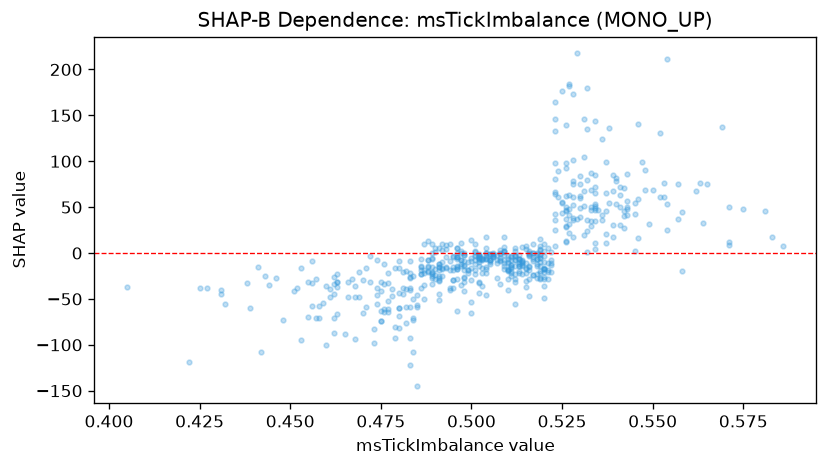

The table this chart was drawn from, first rows:
feature_value, shap_value
0.491, -15.03
0.503, -35.86
0.463, -66.22
0.504, -17.06
0.532, 0.889
0.509, 17.09
0.534, 10.9
0.509, 2.15
0.534, 4.242
0.52, -3.49
0.528, 35.74
0.514, -9.008
0.558, -19.45
0.493, 8.737
0.549, 31.99
0.484, -25.11
0.471, -16.62
0.526, 12.54
0.526, 12.74
0.526, 27.84
0.581, 45.52
0.502, -2.748
0.496, -4.066
0.503, -4.907
0.479, -16.67
0.474, -7.967
0.571, 8.888
0.463, -37.39
0.537, 11.05
0.49, 1.267
0.519, -19.43
0.519, 4.466
0.501, 2.15
0.548, 90.92
0.534, 85.33
0.516, -1.36
0.486, -15.02
0.502, -6.941
0.482, -39.33
0.525, 55.04
0.489, -5.251
0.483, -25.78
0.539, 17.06
0.504, -6.878
0.47, -29.62
0.52, 9.528
0.489, 0.4047
0.548, 68.57
0.508, 0.008991
0.527, 31.14
0.506, -0.5476
0.542, 26.84
0.511, -3.44
0.517, 9.316
0.497, -35.36
0.52, -9.861
0.512, 2.419
0.523, 98.35
0.496, -17.49
0.492, -24.94
... 512 more rows
